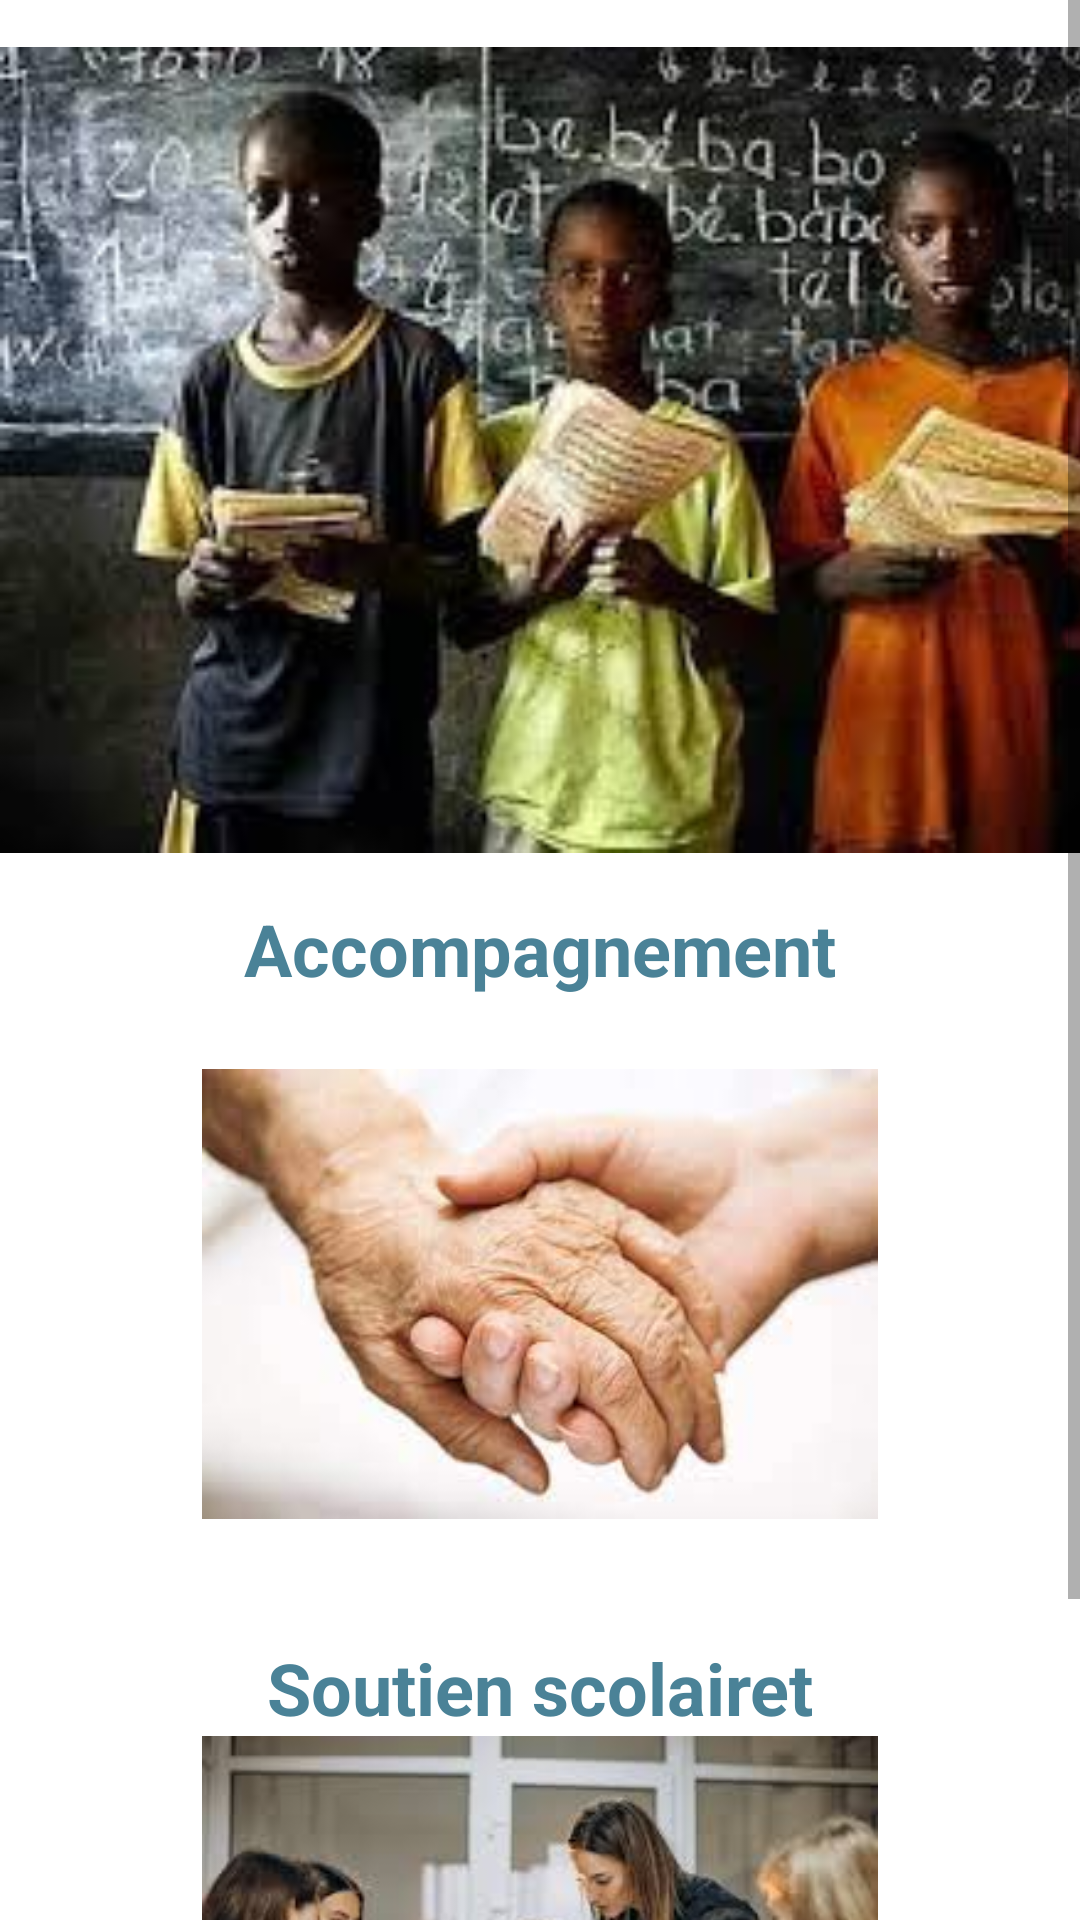

This screen was rendered from an Android layout file. Write that file and the resources it references.
<!-- AndroidManifest.xml: application theme Theme.Donation -->
<!-- res/layout/activity_don_service.xml -->
<?xml version="1.0" encoding="utf-8"?>
<ScrollView xmlns:android="http://schemas.android.com/apk/res/android"
    xmlns:app="http://schemas.android.com/apk/res-auto"
    xmlns:tools="http://schemas.android.com/tools"
    android:layout_width="match_parent"
    android:layout_height="match_parent">
    <LinearLayout
        android:layout_width="match_parent"
        android:layout_height="wrap_content"
        android:orientation="vertical"
        tools:context=".AboutUs">

        
        <ViewFlipper
            android:id="@+id/ViewPage1"
            android:layout_width="420dp"
            android:layout_height="300dp"
            android:flipInterval="2000"
            android:autoStart="true"
            android:inAnimation="@android:anim/slide_in_left"
            android:outAnimation="@android:anim/slide_out_right"
            >

            <ImageView
                android:layout_width="410dp"
                android:layout_height="300dp"
                android:src="@drawable/scolaire"/>
            <ImageView
                android:layout_width="420dp"
                android:layout_height="300dp"
                android:src="@drawable/age" />

            <ImageView
                android:layout_width="420dp"
                android:layout_height="300dp"
                android:src="@drawable/ecole"/>


        </ViewFlipper>
        <TextView
            android:layout_width="match_parent"
            android:layout_height="wrap_content"
            android:gravity="center"
            android:text="Accompagnement"
            android:textColor="#D2236781"
            android:textSize="24sp"
            android:textStyle="bold" />

        <TextView
            android:layout_width="match_parent"
            android:layout_height="wrap_content"
            android:layout_marginTop="15px"
            android:text=""
            android:textColor="#000000"/>

        <RelativeLayout
            android:layout_width="wrap_content"
            android:layout_height="190dp">
            <ImageView
                android:id="@+id/don"
                android:layout_width="450dp"
                android:layout_height="150dp"
                android:src="@drawable/accmp" />
            <TextView
                android:layout_width="wrap_content"
                android:layout_height="wrap_content"
                android:layout_alignParentBottom="true"
                android:layout_marginLeft="100dp"
                android:layout_marginBottom="3dp"
                android:textColor="#000000"
                android:textSize="20sp"></TextView>
        </RelativeLayout>
        <TextView
            android:layout_width="match_parent"
            android:layout_height="wrap_content"
            android:gravity="center"
            android:text="Soutien scolairet"
            android:textColor="#D2236781"
            android:textSize="24sp"
            android:textStyle="bold" />
        <RelativeLayout
            android:layout_width="wrap_content"
            android:layout_height="190dp">
            <ImageView
                android:id="@+id/don1"
                android:layout_width="450dp"
                android:layout_height="150dp"
                android:src="@drawable/sout" />
            <TextView
                android:layout_width="wrap_content"
                android:layout_height="wrap_content"
                android:layout_alignParentBottom="true"
                android:layout_marginLeft="100dp"
                android:layout_marginBottom="3dp"
                android:textColor="#000000"
                android:textSize="20sp"></TextView>
        </RelativeLayout>


    </LinearLayout>

</ScrollView>
<!-- resources referenced by this layout -->
<resources>
  <!-- drawable accmp: jpg bitmap (drawable, 5986 bytes) -->
  <!-- drawable age: jpg bitmap (drawable, 25732 bytes) -->
  <!-- drawable scolaire: jpg bitmap (drawable, 12694 bytes) -->
  <!-- drawable sout: jpg bitmap (drawable, 9166 bytes) -->
  <style name="Theme.Donation" parent="Theme.MaterialComponents.DayNight.DarkActionBar">
          
          <item name="colorPrimary">@color/purple_500</item>
          <item name="colorPrimaryVariant">@color/purple_700</item>
          <item name="colorOnPrimary">@color/white</item>
          
          <item name="colorSecondary">@color/teal_200</item>
          <item name="colorSecondaryVariant">@color/teal_700</item>
          <item name="colorOnSecondary">@color/black</item>
          
          <item name="android:statusBarColor">?attr/colorPrimaryVariant</item>
          
      </style>
  <color name="purple_500">#FF6200EE</color>
  <color name="purple_700">#FF3700B3</color>
  <color name="white">#FFFFFFFF</color>
  <color name="teal_200">#FF03DAC5</color>
  <color name="teal_700">#FF018786</color>
  <color name="black">#FF000000</color>
</resources>
